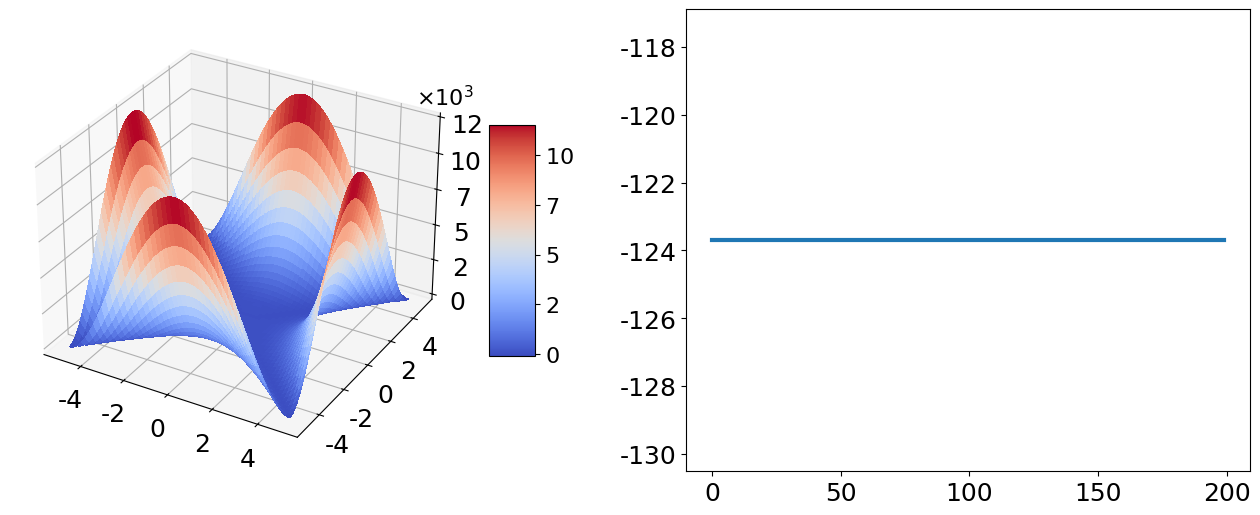

Here is the Python script that generated this plot:
#!/usr/bin/env python
#created at 2019/11/9 蚁群算法解决f(x,y)=20(x^2-y^2)^2-(1-y)^2-3(1+y)^2+0.3

import random
import numpy as np
from matplotlib import pyplot as plt
from matplotlib import cm
from mpl_toolkits.mplot3d import Axes3D
from matplotlib.ticker import FuncFormatter

m=20
G=200
Rho=0.9
P0=0.2
XMAX=5
XMIN=-5
YMAX=5
YMIN=-5
X=np.zeros(shape=(m,2))
Tau=np.zeros(m)

def target(x,y):
	value=20*(x**2-y**2)**2-(1-y)**2-3*(1+y)**2+0.3
	return value

for i in range(m):
	X[i,0]=(XMIN+(XMAX-XMIN)*random.random())
	X[i,1]=(XMIN+(XMAX-XMIN)*random.random())
	Tau[i]=target(X[i,0],X[i,1])

step=0.1
P=np.zeros(shape=(G,m))
trace=np.zeros(G)
for NC in range(G):
	lamda=1/(NC+1)
	BestIndex=np.argmin(Tau)
	for i in range(m):
		P[NC,i]=(Tau[BestIndex]-Tau[i])/Tau[BestIndex]
	for i in range(m):
		if(P[NC,i]<P0):
			temp1=X[i,0]+(2*random.random()-1)*step*lamda
			temp2=X[i,0]+(2*random.random()-1)*step*lamda
		else:
			temp1=X[i,0]+(XMAX-XMIN)*(random.random()-0.5)
			temp2=X[i,0]+(XMAX-XMIN)*(random.random()-0.5)
		if(temp1<XMIN):
			temp1=XMIN
		if(temp1>XMAX):
			temp1=XMAX
		if(temp2<XMIN):
			temp2=XMIN
		if(temp2>XMAX):
			temp2=XMAX
		if(target(temp1,temp2)<target(X[i,0],X[i,1])):
			X[i,0],X[i,1]=temp1,temp2
	for i in range(m):
		Tau[i]=(1-Rho)*Tau[i]+target(X[i,0],X[i,1])
	index=np.argmin(Tau)
	trace[NC]=target(X[index,0],X[index,1])

def format_tick(x,pos):
    return '$%d$' % (x/1000)

def format_bar(x,pos):
    return r'${0}$'.format(int(x/1000))

plt.rc('font',family='Times New Roman') #配置全局字体
plt.rcParams['mathtext.default']='regular' #配置数学公式字体
plt.rcParams['lines.linewidth']=3 #配置线条宽度
plt.rcParams['lines.markersize']=7 #配置标记大小
plt.rcParams['font.size']=16
fig=plt.figure(figsize=(16,6))

ax1=fig.add_subplot(121,projection='3d')
X=np.arange(-5,5,0.01).reshape(1000,1)
Y=np.arange(-5,5,0.01).reshape(1,1000)
Z=20*(X**2-Y**2)**2-(1-Y)**2-3*(1+Y)**2+0.3
surf=ax1.plot_surface(X,Y,Z,cmap=cm.coolwarm,linewidth=0,antialiased=False)
formatter=FuncFormatter(format_tick)
ax1.zaxis.set_major_formatter(formatter) #刻度缩小100000倍
ax1.text(5,5,13500,r'$×10^3$')
ax1.tick_params(labelsize=18) #setting fontsize of [x|y|z]ticks
fig.colorbar(surf,shrink=0.5,aspect=5,format=FuncFormatter(format_bar))

ax2=fig.add_subplot(122)
ax2.plot(trace)
plt.xticks(fontsize=18)
plt.yticks(fontsize=18)
plt.show()

